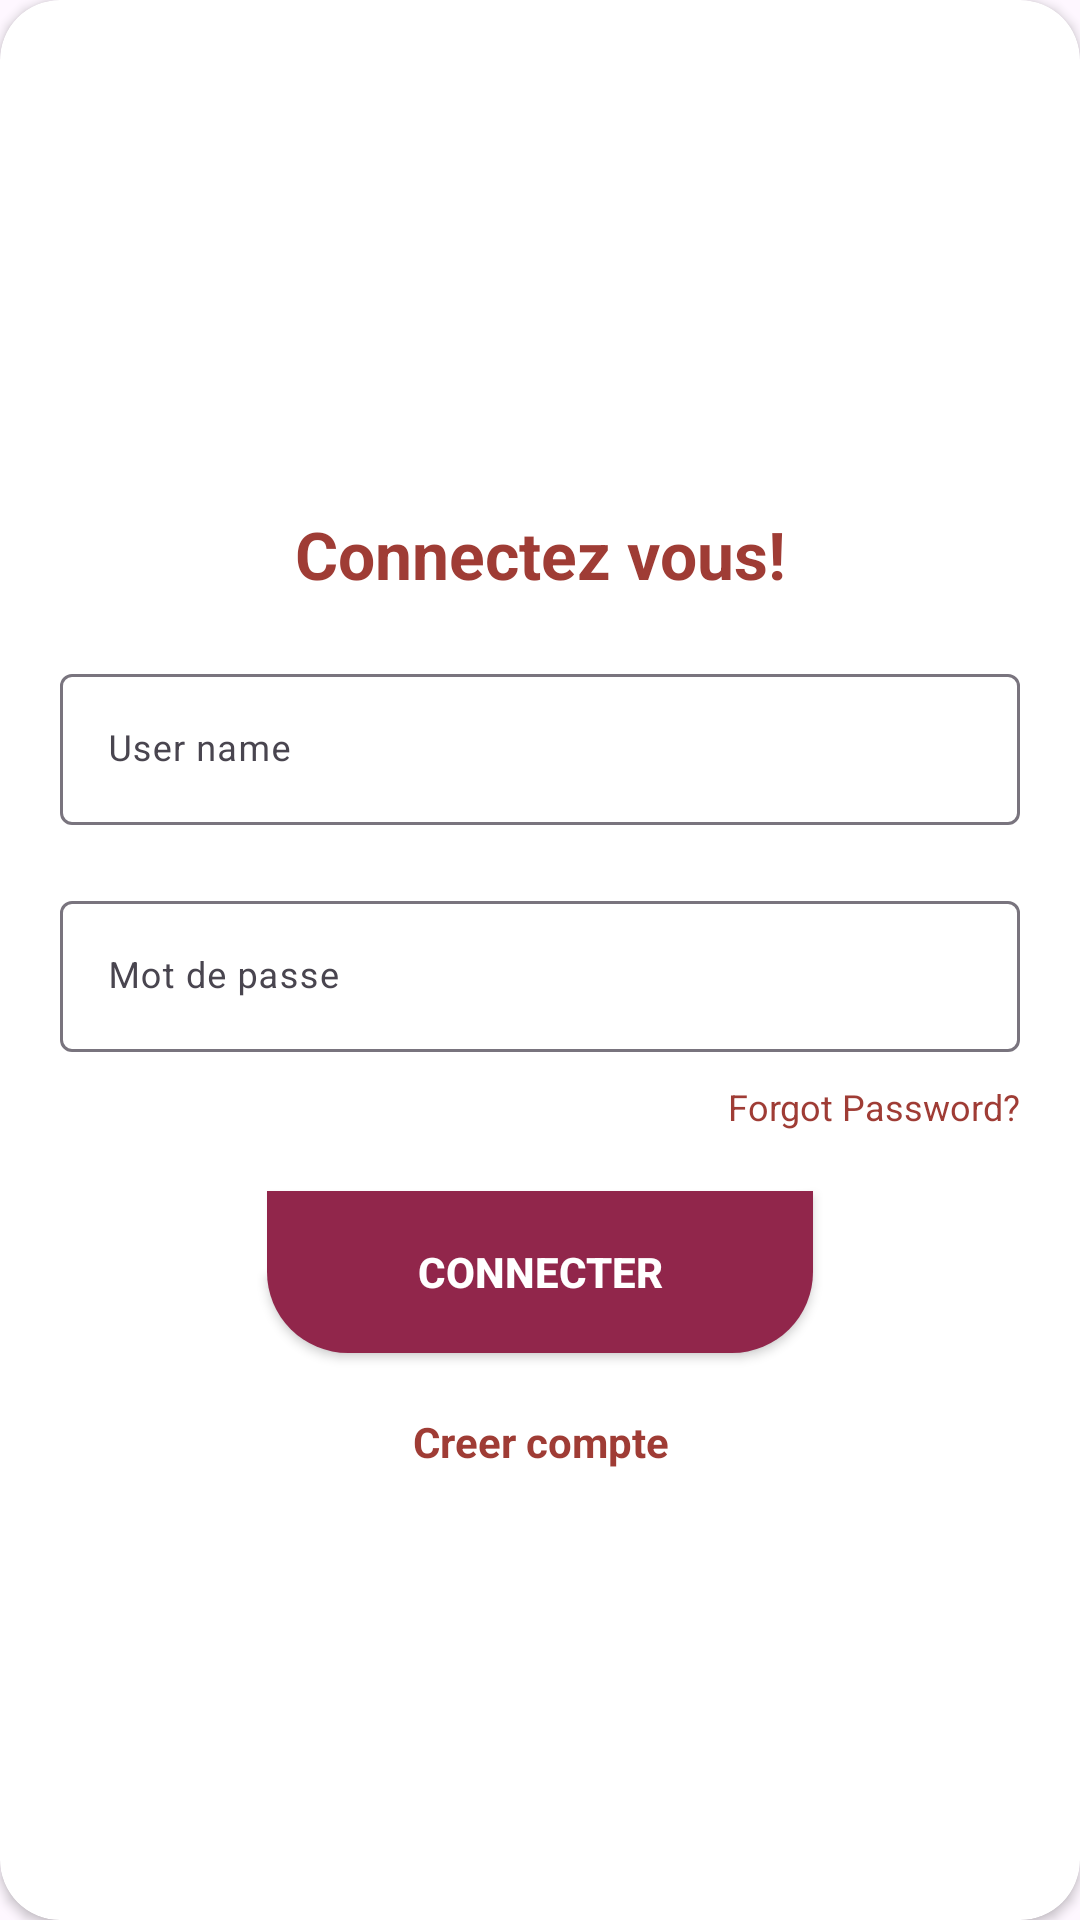

Android layout source for this screen:
<!-- AndroidManifest.xml: application theme Theme.AfriWifiPOS -->
<!-- res/layout/layout_login.xml -->
<?xml version="1.0" encoding="utf-8"?>
<androidx.cardview.widget.CardView
    xmlns:android="http://schemas.android.com/apk/res/android"
    xmlns:app="http://schemas.android.com/apk/res-auto"
    style="@style/loginCard"
    app:cardCornerRadius="@dimen/loginCardRadius"
    android:elevation="5dp"
    android:layout_gravity="center"
    android:layout_marginTop="@dimen/loginViewsMargin"
    android:layout_marginBottom="@dimen/loginViewsMargin"
    android:background="@color/whiteCardColor">



    <LinearLayout
        style="@style/linearParent"
        android:layout_gravity="center"
        android:padding="@dimen/loginViewsMargin">

        <TextView
            style="@style/headerTextPrimary"
            android:text="Connectez vous!"
            android:layout_marginTop="@dimen/loginViewsMargin"/>

        <com.google.android.material.textfield.TextInputLayout
            android:id="@+id/textInputEmail"
            style="@style/parent"
            android:layout_marginTop="@dimen/loginViewsMargin">
            <EditText
                android:id="@+id/editTextUserName"
                style="@style/modifiedEditText"
                android:inputType="textEmailAddress"
                android:maxLines="1"
                android:hint="User name"/>
        </com.google.android.material.textfield.TextInputLayout>

        <com.google.android.material.textfield.TextInputLayout
            android:id="@+id/textInputPassword"
            style="@style/parent"
            android:layout_marginTop="@dimen/loginViewsMargin">
            <EditText
                android:id="@+id/editTextPassword"
                style="@style/modifiedEditText"
                android:hint="Mot de passe"
                android:maxLines="1"
                android:inputType="textPassword"/>
        </com.google.android.material.textfield.TextInputLayout>

        <TextView
            style="@style/viewParent"
            android:text="Forgot Password?"
            android:textColor="@color/primaryTextColor"
            android:textSize="@dimen/newsMoreTextSize"
            android:layout_gravity="end"
            android:onClick="viewForgotPAssword"
            android:layout_marginTop="10dp"/>

        <Button
            android:id="@+id/cirLoginButton"
            style="@style/loginButton"
            android:text="Connecter"
            android:layout_gravity="center_horizontal"
            android:layout_marginTop="@dimen/loginViewsMargin"/>

        <TextView
            style="@style/parent"
            android:textAlignment="center"
            android:textStyle="bold"
            android:textColor="@color/primaryTextColor"
            android:text="Creer compte"
            android:onClick="viewRegisterClicked"
            android:layout_marginTop="@dimen/loginViewsMargin"/>


    </LinearLayout>
</androidx.cardview.widget.CardView>
<!-- resources referenced by this layout -->
<resources>
  <color name="primaryTextColor">#9F3C35</color>
  <color name="whiteCardColor">#fff</color>
  <dimen name="loginCardRadius">20dp</dimen>
  <dimen name="loginViewsMargin">20dp</dimen>
  <dimen name="newsMoreTextSize">12sp</dimen>
  <style name="headerTextPrimary" parent="headerText">
          <item name="android:textColor">@color/primaryTextColor</item>
      </style>
  <style name="linearParent" parent="parent">
          <item name="android:orientation">vertical</item>
      </style>
  <style name="loginButton" parent="viewParent">
          <item name="android:background">@drawable/login_shape_bck</item>
          <item name="android:textColor">@color/whiteTextColor</item>
          <item name="android:textStyle">bold</item>
          <item name="android:backgroundTint">@color/colorPrimary</item>
      </style>
  <style name="loginCard" parent="parent" />
  <style name="modifiedEditText" parent="parent">
          <item name="android:textSize">@dimen/newsMoreTextSize</item>
          <item name="android:backgroundTint">@color/primaryTextColor</item>
      </style>
  <style name="parent">
          <item name="android:layout_width">match_parent</item>
          <item name="android:layout_height">wrap_content</item>
      </style>
  <style name="viewParent">
          <item name="android:layout_width">wrap_content</item>
          <item name="android:layout_height">wrap_content</item>
      </style>
  <style name="Theme.AfriWifiPOS" parent="Base.Theme.AfriWifiPOS" />
  <style name="headerText" parent="parent">
          <item name="android:textSize">@dimen/headerTextSize</item>
          <item name="android:textAlignment">center</item>
          <item name="android:textColor">@color/whiteTextColor</item>
          <item name="android:textStyle">bold</item>
      </style>
  <!-- drawable login_shape_bck (drawable) -->
  <?xml version="1.0" encoding="utf-8"?>
  <shape xmlns:android="http://schemas.android.com/apk/res/android">
      <corners
          android:bottomLeftRadius="27dp"
          android:bottomRightRadius="27dp"
          android:topLeftRadius="0dp"
          android:topRightRadius="0dp"
          />
      <solid
          android:color="#91264B"
          />
      <size
          android:width="182dp"
          android:height="54dp"
          />
  </shape>
  <color name="whiteTextColor">#fff</color>
  <color name="colorPrimary">#91264B</color>
  <style name="Base.Theme.AfriWifiPOS" parent="Theme.Material3.DayNight.NoActionBar">
          <item name="colorPrimary">@color/colorPrimary</item>
          <item name="colorPrimaryDark">@color/colorPrimaryDark</item>
          <item name="colorAccent">@color/colorAccent</item>
      </style>
  <dimen name="headerTextSize">22sp</dimen>
  <color name="colorPrimaryDark">#91264B</color>
  <color name="colorAccent">#91264B</color>
</resources>
